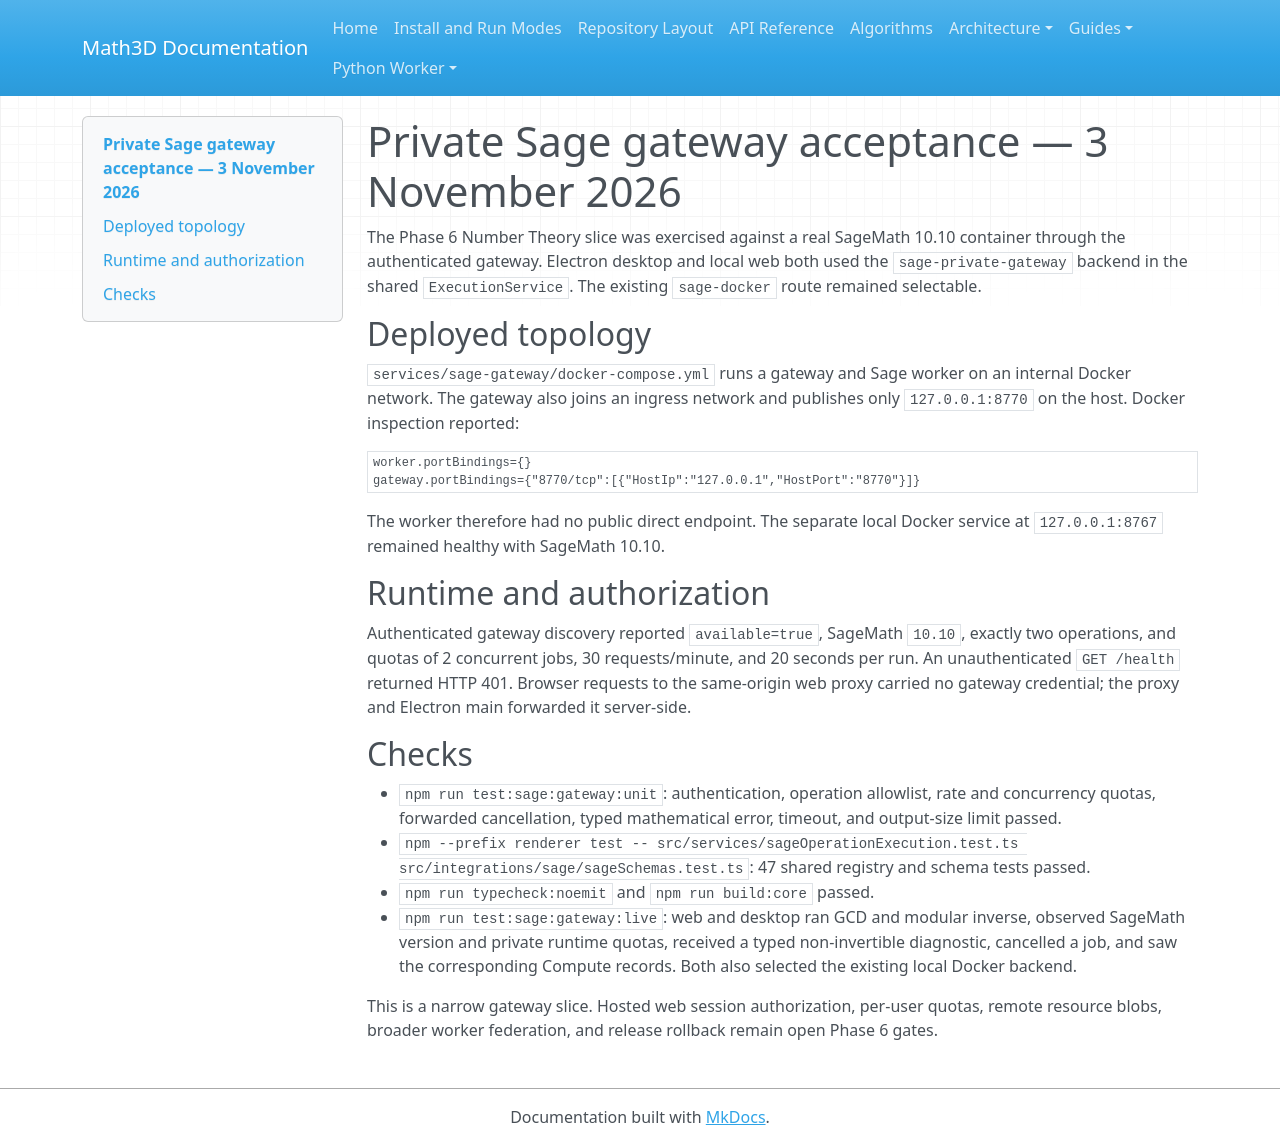

repository: expert10000/Math3D · page: evidence/sage-private-gateway-2026-11-03/index.html · generator: mkdocs

# Private Sage gateway acceptance — 3 November 2026

The Phase 6 Number Theory slice was exercised against a real SageMath 10.10
container through the authenticated gateway. Electron desktop and local web
both used the `sage-private-gateway` backend in the shared `ExecutionService`.
The existing `sage-docker` route remained selectable.

## Deployed topology

`services/sage-gateway/docker-compose.yml` runs a gateway and Sage worker on
an internal Docker network. The gateway also joins an ingress network and
publishes only `127.0.0.1:8770` on the host. Docker inspection reported:

```text
worker.portBindings={}
gateway.portBindings={"8770/tcp":[{"HostIp":"127.0.0.1","HostPort":"8770"}]}
```

The worker therefore had no public direct endpoint. The separate local Docker
service at `127.0.0.1:8767` remained healthy with SageMath 10.10.

## Runtime and authorization

Authenticated gateway discovery reported `available=true`, SageMath `10.10`,
exactly two operations, and quotas of 2 concurrent jobs, 30 requests/minute,
and 20 seconds per run. An unauthenticated `GET /health` returned HTTP 401.
Browser requests to the same-origin web proxy carried no gateway credential;
the proxy and Electron main forwarded it server-side.

## Checks

- `npm run test:sage:gateway:unit`: authentication, operation allowlist, rate
  and concurrency quotas, forwarded cancellation, typed mathematical error,
  timeout, and output-size limit passed.
- `npm --prefix renderer test -- src/services/sageOperationExecution.test.ts src/integrations/sage/sageSchemas.test.ts`: 47 shared registry and schema tests passed.
- `npm run typecheck:noemit` and `npm run build:core` passed.
- `npm run test:sage:gateway:live`: web and desktop ran GCD and modular inverse,
  observed SageMath version and private runtime quotas, received a typed
  non-invertible diagnostic, cancelled a job, and saw the corresponding Compute
  records. Both also selected the existing local Docker backend.

This is a narrow gateway slice. Hosted web session authorization, per-user
quotas, remote resource blobs, broader worker federation, and release rollback
remain open Phase 6 gates.
